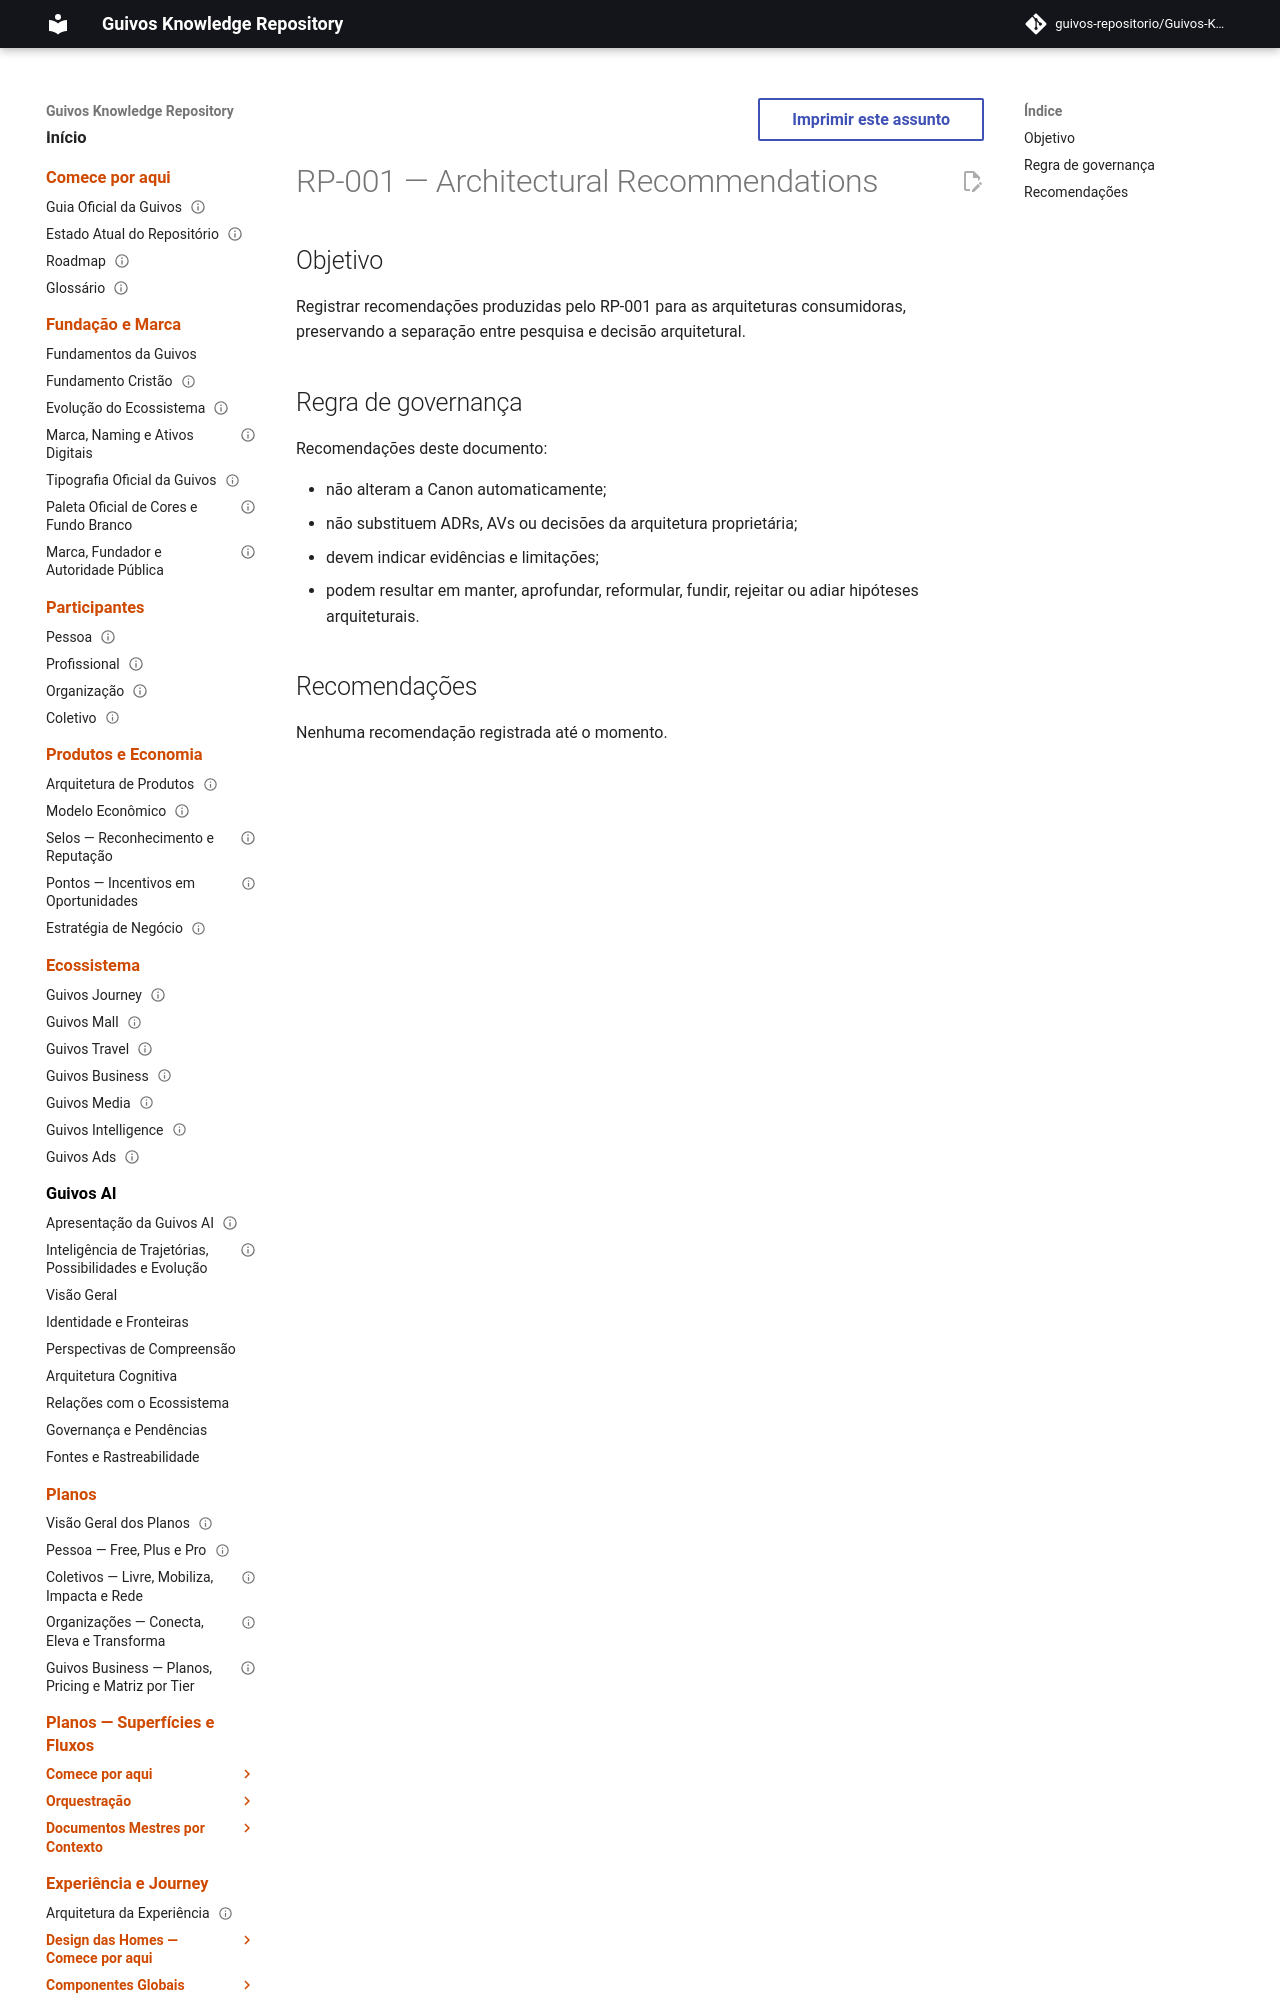

repository: guivos-repositorio/Guivos-Knowledge-Repository · page: research/RP-001/recommendations/index.html · generator: mkdocs

---
id: RP-001-REC
title: Architectural Recommendations
status: draft
version: 0.1.0
owner: Guivos Research
last_updated: 2026-06-29
---

# RP-001 — Architectural Recommendations

## Objetivo

Registrar recomendações produzidas pelo RP-001 para as arquiteturas consumidoras, preservando a separação entre pesquisa
